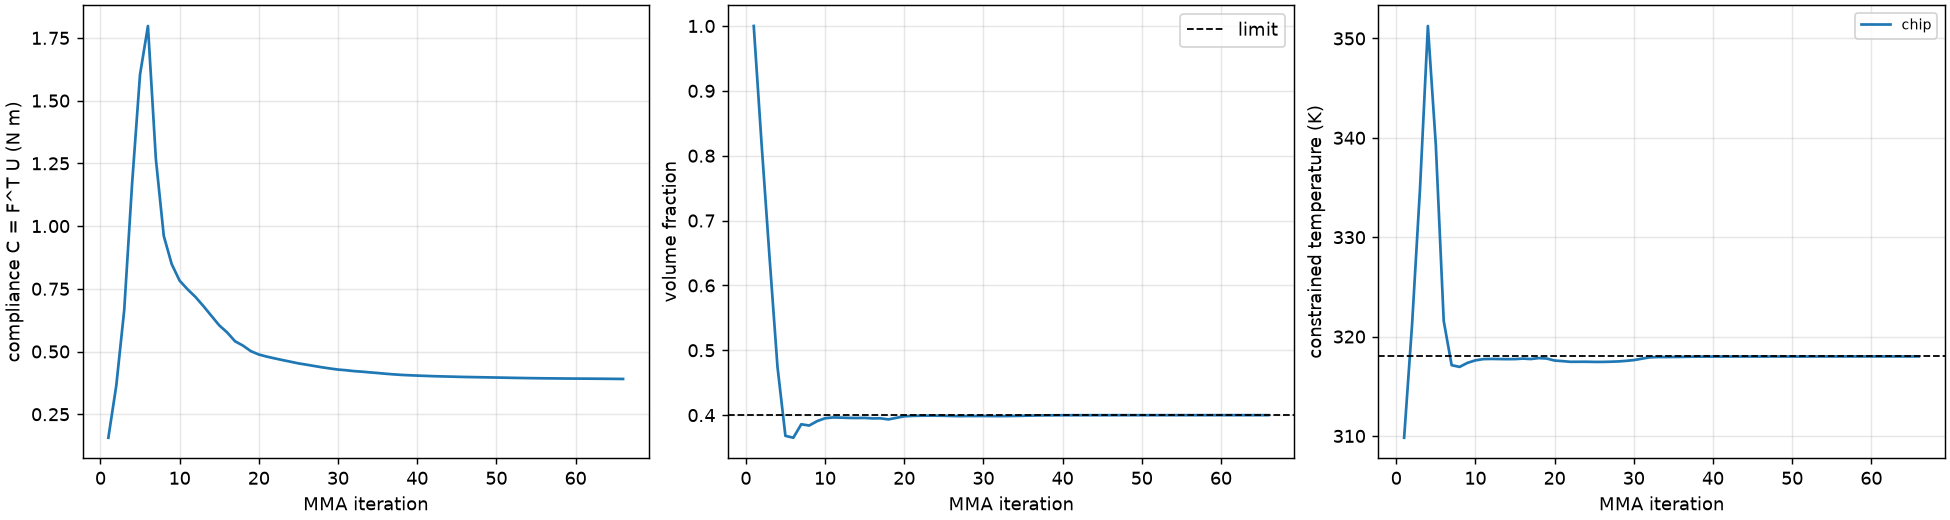

The data file committed next to this chart (first rows):
iteration, compliance, volume, T_max_constrained, T_max_domain, grayness, change, seconds, T_chip
1, 0.1563, 1.0, 309.8, 309.8, -2.635826974939589e-16, 1.0, 0.125, 309.8
2, 0.3639, 0.8164, 321.2, 321.2, 0.5905, 0.1998, 0.3061, 321.2
3, 0.6637, 0.6426, 334.8, 334.8, 0.8809, 0.1998, 0.592, 334.8
4, 1.17, 0.4743, 351.3, 351.3, 0.9038, 0.1998, 0.9068, 351.3
5, 1.604, 0.368, 339.3, 339.3, 0.6897, 0.1998, 1.253, 339.3
6, 1.797, 0.3651, 321.6, 321.6, 0.4569, 0.1998, 1.469, 321.6
7, 1.267, 0.3859, 317.1, 317.1, 0.4527, 0.1998, 1.797, 317.1
8, 0.9605, 0.384, 316.9, 316.9, 0.4538, 0.1998, 2.05, 316.9
9, 0.8483, 0.3907, 317.4, 317.4, 0.4625, 0.1998, 2.382, 317.4
10, 0.7824, 0.3952, 317.6, 317.6, 0.4525, 0.1998, 2.575, 317.6
11, 0.7481, 0.3964, 317.7, 317.7, 0.4372, 0.1998, 2.801, 317.7
12, 0.7175, 0.3962, 317.8, 317.8, 0.4134, 0.1998, 3.025, 317.8
13, 0.6812, 0.3957, 317.7, 317.7, 0.3856, 0.1997, 3.241, 317.7
14, 0.6428, 0.3956, 317.7, 317.7, 0.3572, 0.1998, 3.453, 317.7
15, 0.6044, 0.3957, 317.7, 317.7, 0.3263, 0.1997, 3.699, 317.7
16, 0.5761, 0.395, 317.8, 317.8, 0.3002, 0.1998, 3.912, 317.8
17, 0.5408, 0.3951, 317.7, 317.7, 0.281, 0.1998, 4.165, 317.7
18, 0.5235, 0.3934, 317.8, 317.8, 0.2648, 0.1998, 4.366, 317.8
19, 0.5012, 0.3958, 317.8, 317.8, 0.2646, 0.1998, 4.588, 317.8
20, 0.4881, 0.3982, 317.6, 317.6, 0.2593, 0.1998, 4.791, 317.6
21, 0.4797, 0.3988, 317.5, 317.5, 0.2504, 0.1998, 4.97, 317.5
22, 0.4726, 0.3991, 317.5, 317.5, 0.2421, 0.1997, 5.159, 317.5
23, 0.4658, 0.3992, 317.5, 317.5, 0.233, 0.1997, 5.357, 317.5
24, 0.4593, 0.3991, 317.5, 317.5, 0.2235, 0.1998, 5.56, 317.5
25, 0.4527, 0.399, 317.4, 317.4, 0.2129, 0.1997, 5.79, 317.4
26, 0.4477, 0.3987, 317.4, 317.4, 0.2027, 0.1997, 5.982, 317.4
27, 0.4422, 0.3985, 317.5, 317.5, 0.1929, 0.1997, 6.174, 317.5
28, 0.4369, 0.3987, 317.5, 317.5, 0.1835, 0.1997, 6.411, 317.5
29, 0.4323, 0.3986, 317.6, 317.6, 0.1734, 0.1997, 6.659, 317.6
30, 0.428, 0.3987, 317.6, 317.6, 0.1648, 0.1997, 6.947, 317.6
31, 0.4254, 0.3986, 317.8, 317.8, 0.1602, 0.1998, 7.156, 317.8
32, 0.4219, 0.3985, 317.9, 317.9, 0.1552, 0.1998, 7.368, 317.9
33, 0.4197, 0.3986, 317.9, 317.9, 0.1518, 0.1998, 7.578, 317.9
34, 0.4169, 0.3988, 317.9, 317.9, 0.1485, 0.1997, 7.769, 317.9
35, 0.4143, 0.399, 317.9, 317.9, 0.1447, 0.1997, 7.948, 317.9
36, 0.4114, 0.3993, 318, 318, 0.1415, 0.1996, 8.174, 318
37, 0.4089, 0.3996, 318, 318, 0.1394, 0.1997, 8.372, 318
38, 0.4069, 0.3997, 318, 318, 0.138, 0.1996, 8.656, 318
39, 0.4053, 0.3998, 318, 318, 0.1376, 0.1997, 8.861, 318
40, 0.4041, 0.3998, 318, 318, 0.137, 0.1996, 9.181, 318
41, 0.4029, 0.3999, 318, 318, 0.1367, 0.1996, 9.473, 318
42, 0.4017, 0.3999, 318, 318, 0.1366, 0.1996, 9.747, 318
43, 0.4009, 0.3999, 318, 318, 0.1365, 0.1995, 9.949, 318
44, 0.4001, 0.3999, 318, 318, 0.1364, 0.1994, 10.17, 318
45, 0.3993, 0.3999, 318, 318, 0.1363, 0.1996, 10.39, 318
46, 0.3985, 0.3999, 318, 318, 0.1363, 0.1994, 10.6, 318
47, 0.3979, 0.3999, 318, 318, 0.1363, 0.1996, 10.8, 318
48, 0.3974, 0.3999, 318, 318, 0.1363, 0.1994, 11.09, 318
49, 0.3968, 0.3999, 318, 318, 0.1364, 0.1995, 11.32, 318
50, 0.3963, 0.3999, 318, 318, 0.1365, 0.1992, 11.53, 318
51, 0.3957, 0.3999, 318, 318, 0.1366, 0.1993, 11.8, 318
52, 0.3951, 0.3999, 318, 318, 0.1365, 0.1994, 12.01, 318
53, 0.3945, 0.3999, 318, 318, 0.1364, 0.1995, 12.32, 318
54, 0.394, 0.4, 318, 318, 0.1364, 0.1995, 12.53, 318
55, 0.3936, 0.4, 318, 318, 0.1365, 0.1995, 12.74, 318
56, 0.3932, 0.4, 318, 318, 0.1366, 0.1993, 12.95, 318
57, 0.3929, 0.4, 318, 318, 0.1367, 0.1993, 13.17, 318
58, 0.3926, 0.4, 318, 318, 0.1368, 0.1995, 13.39, 318
59, 0.3923, 0.4, 318, 318, 0.1369, 0.1991, 13.72, 318
60, 0.3921, 0.4, 318, 318, 0.1369, 0.1996, 13.96, 318
... 6 more rows
